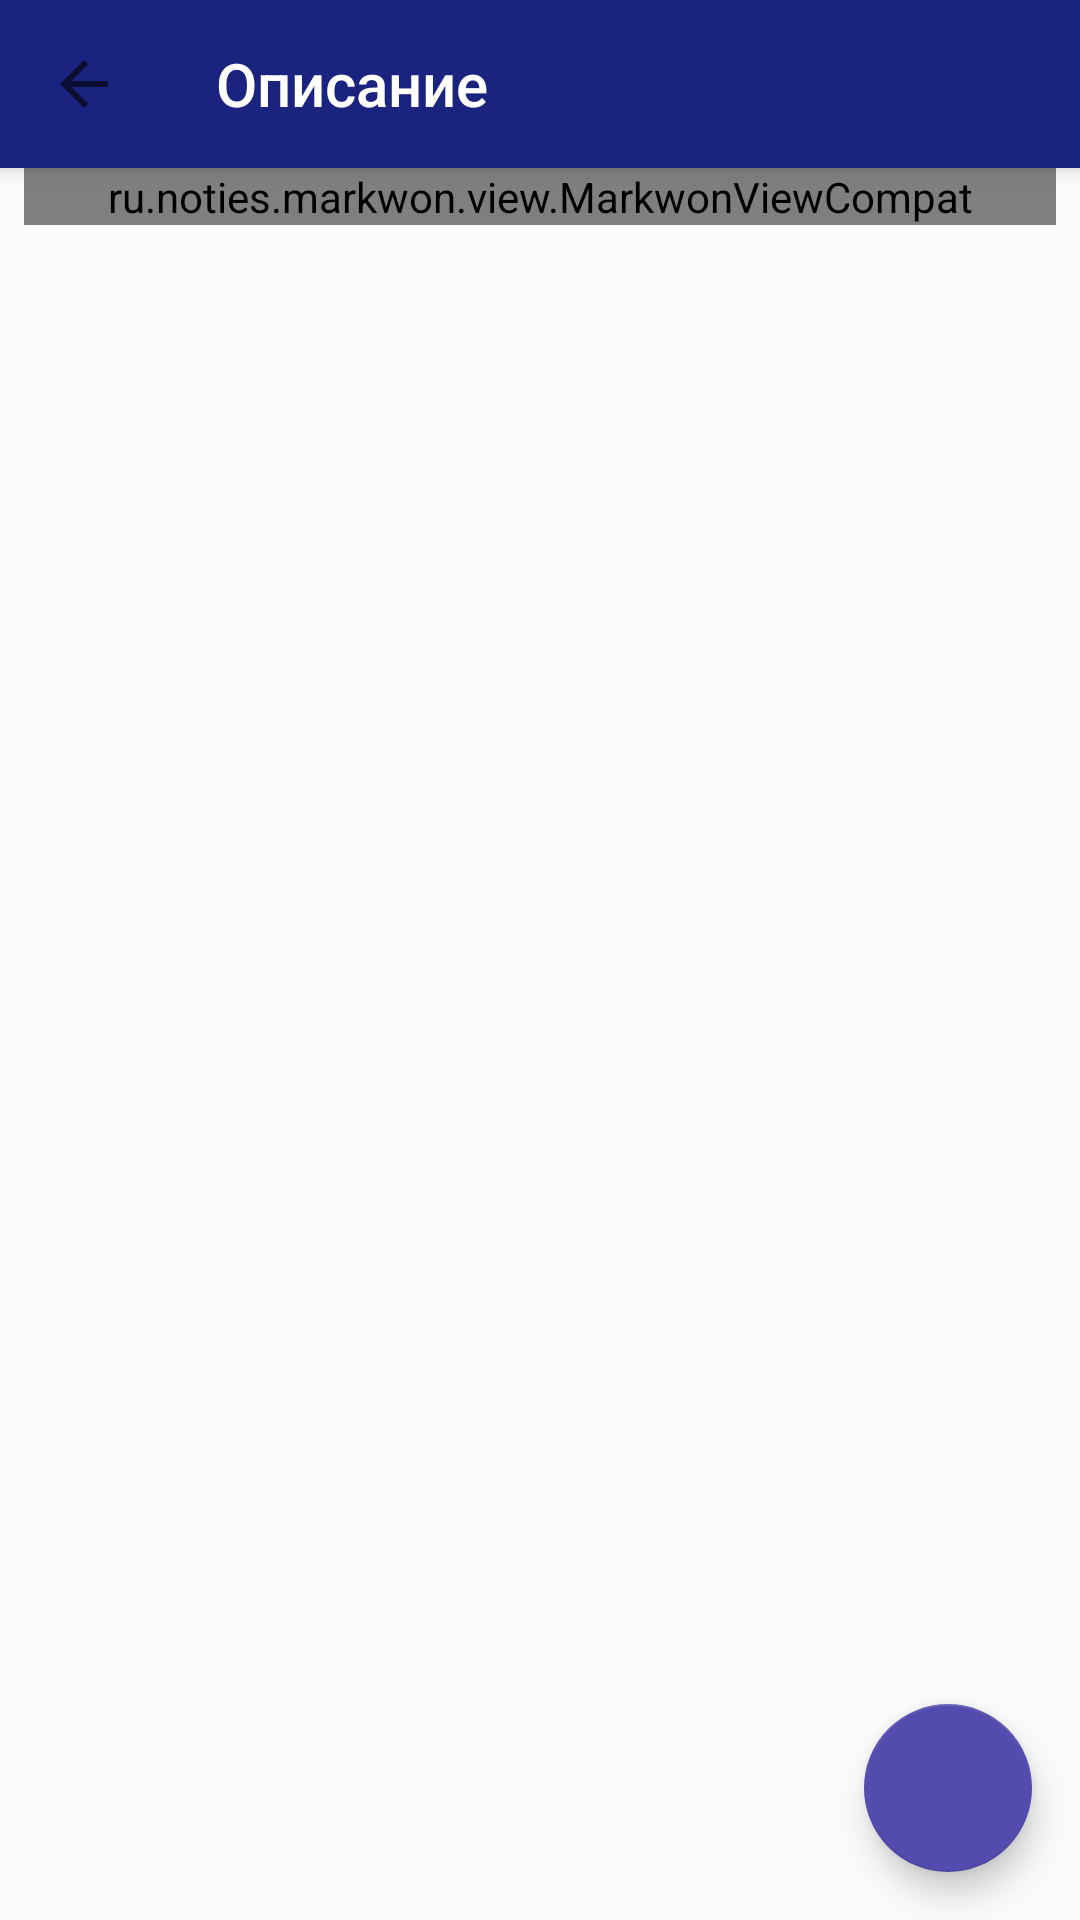

Write the Android layout XML for this screen, with the resource values it uses.
<!-- AndroidManifest.xml: application theme AppTheme -->
<!-- res/layout/activity_test_description.xml -->
<?xml version="1.0" encoding="utf-8"?>
<android.support.design.widget.CoordinatorLayout xmlns:android="http://schemas.android.com/apk/res/android"
    xmlns:app="http://schemas.android.com/apk/res-auto"
    xmlns:tools="http://schemas.android.com/tools"
    android:layout_width="match_parent"
    android:layout_height="match_parent"
    android:fitsSystemWindows="true"
    tools:context=".ui.result.TestDescriptionActivity">

    <android.support.design.widget.AppBarLayout
        android:id="@+id/app_bar"
        android:layout_width="match_parent"
        android:layout_height="wrap_content"
        android:theme="@style/ThemeOverlay.AppCompat.Dark.ActionBar">

        <android.support.v7.widget.Toolbar
            android:id="@+id/toolbar"
            style="@style/ToolBarStyle.Event"
            android:layout_width="match_parent"
            android:layout_height="?attr/actionBarSize"
            android:background="@color/primaryColor"
            android:elevation="4dp"
            app:layout_scrollFlags="scroll|enterAlways"
            app:navigationIcon="?attr/homeAsUpIndicator"
            app:title="Описание"
            app:titleTextColor="@android:color/white" />
    </android.support.design.widget.AppBarLayout>


    <android.support.v4.widget.NestedScrollView
        android:id="@+id/scroll_view"
        android:layout_width="match_parent"
        android:layout_height="match_parent"
        android:paddingStart="8dp"
        android:paddingEnd="8dp"
        android:layout_marginBottom="56dp"
        app:layout_behavior="@string/appbar_scrolling_view_behavior">
        <ru.noties.markwon.view.MarkwonViewCompat
            android:id="@+id/markdown_view"
            android:layout_width="match_parent"
            android:layout_height="match_parent"
            app:mv_configurationProvider="com.kovapps.kovalev.psytests.markdown.MdConfigProvider" />

    </android.support.v4.widget.NestedScrollView>


    <android.support.design.widget.FloatingActionButton
        android:id="@+id/fab"
        android:layout_width="wrap_content"
        android:layout_height="wrap_content"
        android:layout_gravity="end|bottom"
        android:layout_margin="16dp"
        app:backgroundTint="@color/primaryLightColor"
        app:fabSize="normal"
        app:srcCompat="@drawable/ic_arrow_upward_white_24dp" />

</android.support.design.widget.CoordinatorLayout>
<!-- resources referenced by this layout -->
<resources>
  <color name="primaryColor">#1a237e</color>
  <color name="primaryLightColor">#534bae</color>
  <style name="AppTheme" parent="Theme.MaterialComponents.DayNight.NoActionBar">
          <item name="colorPrimary">@color/primaryColor</item>
          <item name="colorPrimaryDark">@color/primaryDarkColor</item>
          <item name="colorAccent">@color/primaryDarkColor</item>
          <item name="bottomSheetDialogTheme">@style/AppBottomSheetDialogTheme</item>
      </style>
  <color name="primaryDarkColor">#000051</color>
  <style name="AppBottomSheetDialogTheme" parent="Theme.Design.Light.BottomSheetDialog">
          <item name="bottomSheetStyle">@style/AppModalStyle</item>
      </style>
  <style name="AppModalStyle" parent="Widget.Design.BottomSheet.Modal">
          <item name="android:background">@drawable/rounded_dialog</item>
      </style>
</resources>
